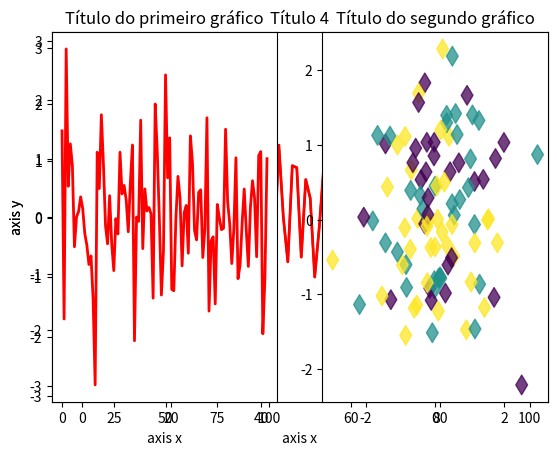

Source code (Python):
import matplotlib.pyplot as plt
import numpy as np

%matplotlib inline 

x = np.random.randn(100) 

plt.plot(x)
plt.show()

plt.plot(x)
plt.xlabel('axis x')
plt.ylabel('axis y')
plt.show()

plt.plot(x,c='r',linewidth=2.0)
plt.xlabel('axis x')
plt.ylabel('axis y')
plt.title('Título do gráfico')
plt.show()


x = np.random.randn(100)
y = np.random.randn(100)

plt.scatter(x,y)
plt.title('Título 1')
plt.show()


plt.scatter(x,y,s=100)
plt.title('Título 2')
plt.show()

plt.scatter(x,y,s=100,marker='d',alpha=0.75)
plt.title('Título 3')
plt.show()


label = np.random.randint(0,3,100)

plt.scatter(x,y,s=100,marker='d',alpha=0.75,c=label)
plt.title('Título 4')
plt.show()

x = np.random.randn(100)
y = np.random.randn(100)

plt.figure(1)

plt.subplot(121) # colocamos o primeiro gráfico na figura
plt.plot(x,c='r',linewidth=2.0)
plt.xlabel('axis x')
plt.ylabel('axis y')
plt.title('Título do primeiro gráfico')

plt.subplot(122) # colocamos o segundo gráfico na figura
plt.scatter(x,y,s=100,marker='d',alpha=0.75,c=label)
plt.title('Título do segundo gráfico')
plt.show()